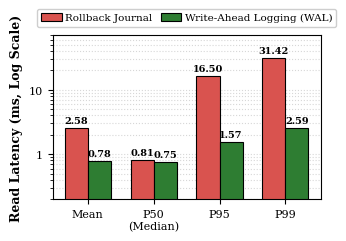

Source code (Python):
#!/usr/bin/env python3
"""
generate_fig5.py
Generates Figure 5 (Read latency under concurrent ingestion, Rollback vs WAL).
Outputs: fig_wal_latency.pdf and fig_wal_latency.png
"""

import matplotlib.pyplot as plt
import numpy as np

# Set publication style font matching IEEEtran
plt.rcParams.update({
    "font.family": "serif",
    "font.serif": ["Times New Roman", "DejaVu Serif"],
    "font.size": 8.5,
    "axes.labelsize": 9,
    "axes.titlesize": 9.5,
    "xtick.labelsize": 8,
    "ytick.labelsize": 8,
    "legend.fontsize": 7.5,
    "figure.titlesize": 9.5
})

metrics = ["Mean", "P50\n(Median)", "P95", "P99"]
rollback_vals = [2.58, 0.81, 16.50, 31.42]
wal_vals      = [0.78, 0.75,  1.57,  2.59]

x = np.arange(len(metrics))
width = 0.35

fig, ax = plt.subplots(figsize=(3.5, 2.5), dpi=300)

c_rollback = "#d9534f"  # Crimson / Coral red
c_wal      = "#2e7d32"  # Deep Forest Green

rects1 = ax.bar(x - width/2, rollback_vals, width, label="Rollback Journal",
                color=c_rollback, edgecolor="black", linewidth=0.8)
rects2 = ax.bar(x + width/2, wal_vals, width, label="Write-Ahead Logging (WAL)",
                color=c_wal, edgecolor="black", linewidth=0.8)

ax.set_ylabel("Read Latency (ms, Log Scale)", fontweight="bold")
ax.set_yscale("log")
ax.set_ylim(0.2, 70)
ax.yaxis.set_major_formatter(plt.FuncFormatter(lambda y, _: f"{y:g}"))
ax.set_xticks(x)
ax.set_xticklabels(metrics)

# Place legend cleanly outside above plot to prevent obscuring any bar or value labels
ax.legend(loc="lower center", bbox_to_anchor=(0.5, 1.02), ncol=2,
          frameon=True, framealpha=0.95, edgecolor="#cccccc",
          columnspacing=0.8, handletextpad=0.3)

ax.grid(axis="y", which="both", linestyle=":", alpha=0.5)
ax.set_axisbelow(True)

def autolabel_log(rects):
    for rect in rects:
        height = rect.get_height()
        ax.annotate(f"{height:.2f}",
                    xy=(rect.get_x() + rect.get_width() / 2, height),
                    xytext=(0, 2),
                    textcoords="offset points",
                    ha="center", va="bottom", fontsize=7, fontweight="bold")

autolabel_log(rects1)
autolabel_log(rects2)

plt.tight_layout()
plt.savefig("fig_wal_latency.pdf", bbox_inches="tight")
plt.savefig("fig_wal_latency.png", bbox_inches="tight")
print("Saved fig_wal_latency.pdf and fig_wal_latency.png successfully!")
